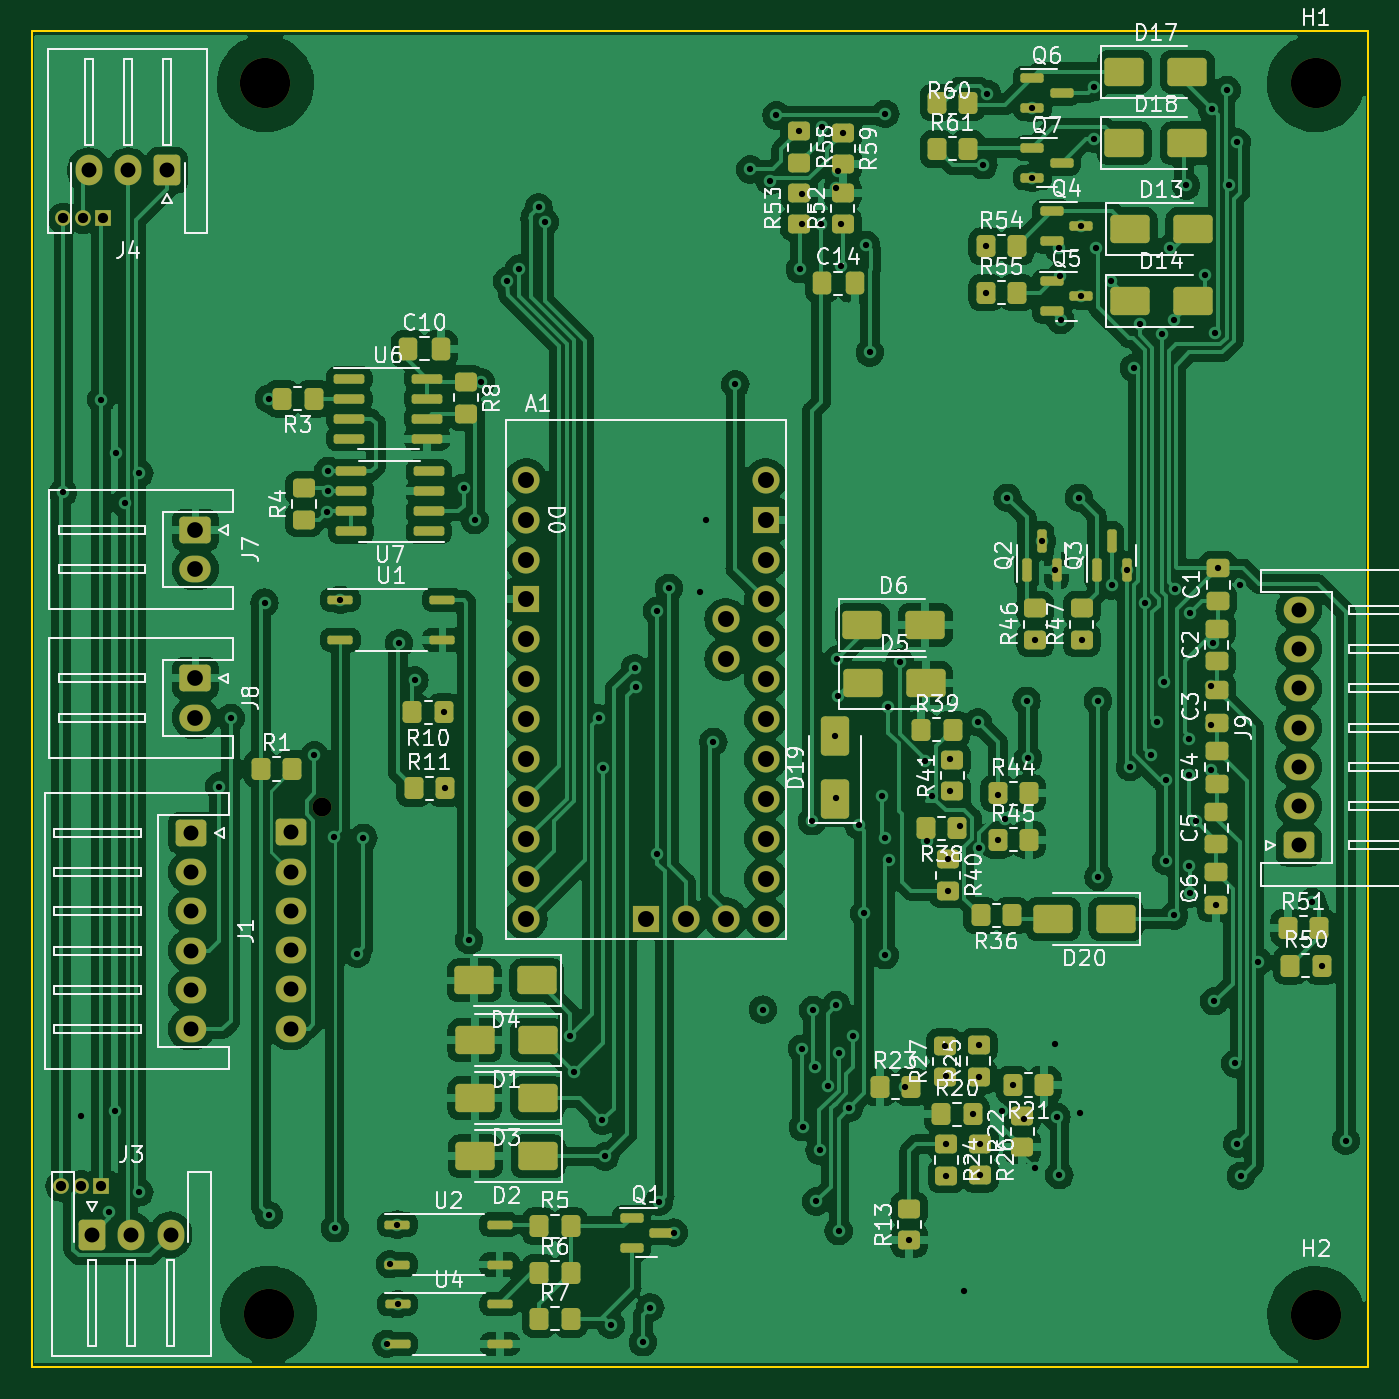
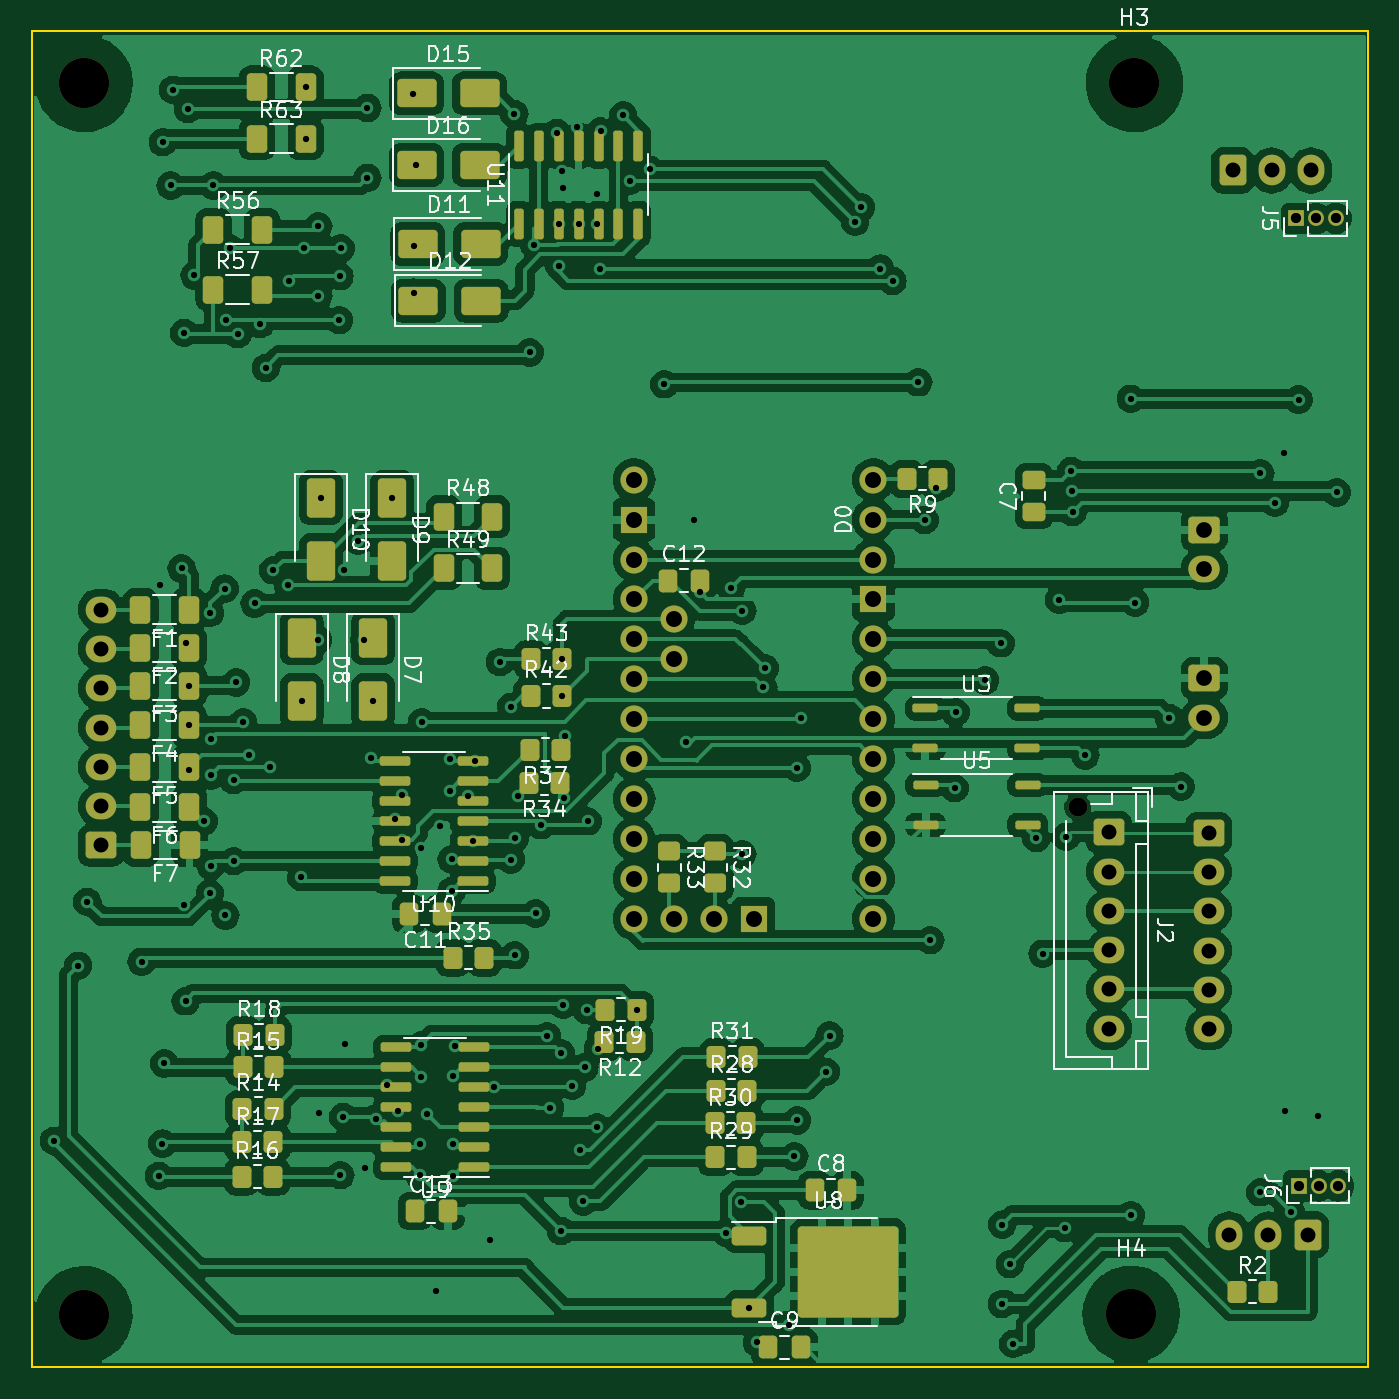
Circuit board: 11 layer files. Board 85.1 x 85.1 mm.
- bottom_copper: BMS OPAMP-B_Cu.gbr (334727 bytes)
- bottom_mask: BMS OPAMP-B_Mask.gbr (10080 bytes)
- paste: BMS OPAMP-B_Paste.gbr (7364 bytes)
- bottom_silk: BMS OPAMP-B_Silkscreen.gbr (90727 bytes)
- outline: BMS OPAMP-Edge_Cuts.gbr (606 bytes)
- top_copper: BMS OPAMP-F_Cu.gbr (341095 bytes)
- top_mask: BMS OPAMP-F_Mask.gbr (10677 bytes)
- paste: BMS OPAMP-F_Paste.gbr (7889 bytes)
- top_silk: BMS OPAMP-F_Silkscreen.gbr (125923 bytes)
- drill: BMS OPAMP-NPTH-drl.gbr (772 bytes)
- drill: BMS OPAMP-PTH-drl.gbr (7418 bytes)

=== bottom_copper: BMS OPAMP-B_Cu.gbr (334727 bytes, source omitted) ===
=== bottom_mask: BMS OPAMP-B_Mask.gbr (10080 bytes, source omitted) ===
=== paste: BMS OPAMP-B_Paste.gbr (7364 bytes, source omitted) ===
=== bottom_silk: BMS OPAMP-B_Silkscreen.gbr (90727 bytes, source omitted) ===
=== outline: BMS OPAMP-Edge_Cuts.gbr ===
%TF.GenerationSoftware,KiCad,Pcbnew,7.0.9*%
%TF.CreationDate,2024-01-03T22:11:43+05:30*%
%TF.ProjectId,BMS OPAMP,424d5320-4f50-4414-9d50-2e6b69636164,rev?*%
%TF.SameCoordinates,Original*%
%TF.FileFunction,Profile,NP*%
%FSLAX46Y46*%
G04 Gerber Fmt 4.6, Leading zero omitted, Abs format (unit mm)*
G04 Created by KiCad (PCBNEW 7.0.9) date 2024-01-03 22:11:43*
%MOMM*%
%LPD*%
G01*
G04 APERTURE LIST*
%TA.AperFunction,Profile*%
%ADD10C,0.100000*%
%TD*%
G04 APERTURE END LIST*
D10*
X22479000Y-15748000D02*
X107569000Y-15748000D01*
X107569000Y-100838000D01*
X22479000Y-100838000D01*
X22479000Y-15748000D01*
M02*

=== top_copper: BMS OPAMP-F_Cu.gbr (341095 bytes, source omitted) ===
=== top_mask: BMS OPAMP-F_Mask.gbr (10677 bytes, source omitted) ===
=== paste: BMS OPAMP-F_Paste.gbr (7889 bytes, source omitted) ===
=== top_silk: BMS OPAMP-F_Silkscreen.gbr (125923 bytes, source omitted) ===
=== drill: BMS OPAMP-NPTH-drl.gbr ===
%TF.GenerationSoftware,KiCad,Pcbnew,7.0.9*%
%TF.CreationDate,2024-01-03T22:11:45+05:30*%
%TF.ProjectId,BMS OPAMP,424d5320-4f50-4414-9d50-2e6b69636164,rev?*%
%TF.SameCoordinates,Original*%
%TF.FileFunction,NonPlated,1,2,NPTH,Drill*%
%TF.FilePolarity,Positive*%
%FSLAX46Y46*%
G04 Gerber Fmt 4.6, Leading zero omitted, Abs format (unit mm)*
G04 Created by KiCad (PCBNEW 7.0.9) date 2024-01-03 22:11:45*
%MOMM*%
%LPD*%
G01*
G04 APERTURE LIST*
%TA.AperFunction,ComponentDrill*%
%ADD10C,1.200000*%
%TD*%
%TA.AperFunction,ComponentDrill*%
%ADD11C,3.200000*%
%TD*%
G04 APERTURE END LIST*
D10*
%TO.C,J2*%
X40972000Y-65175000D03*
D11*
%TO.C,H3*%
X37363400Y-19100800D03*
%TO.C,H4*%
X37566600Y-97459800D03*
%TO.C,H1*%
X104216200Y-19100800D03*
%TO.C,H2*%
X104241600Y-97485200D03*
M02*

=== drill: BMS OPAMP-PTH-drl.gbr (7418 bytes, source omitted) ===
